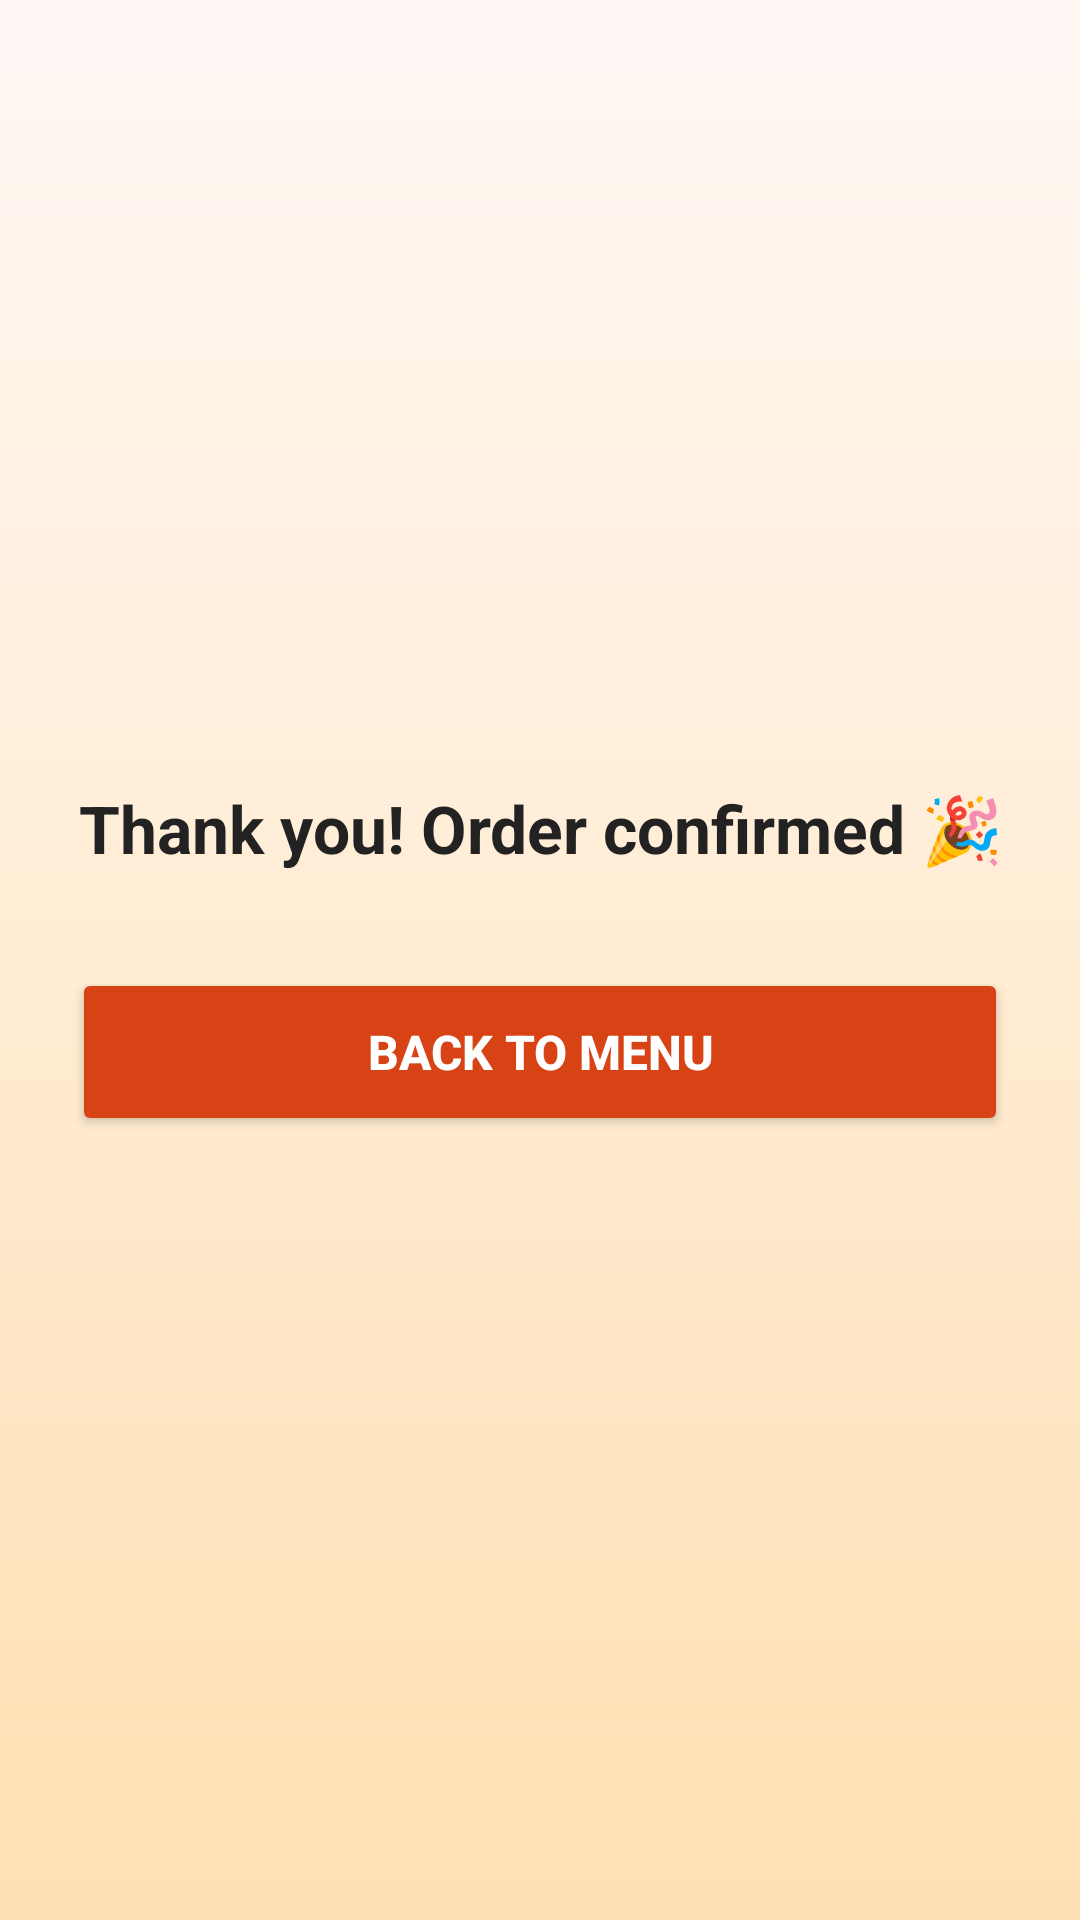

The Android layout XML behind this screen, and the referenced resources:
<!-- AndroidManifest.xml: application theme Theme.AppCompat.Light.NoActionBar -->
<!-- res/layout/activity_order_confirmation.xml -->
<?xml version="1.0" encoding="utf-8"?>
<LinearLayout xmlns:android="http://schemas.android.com/apk/res/android"
    android:layout_width="match_parent"
    android:layout_height="match_parent"
    android:orientation="vertical"
    android:gravity="center"
    android:padding="24.dp"
    android:background="@drawable/bg_app">

    
    <TextView
        android:id="@+id/tvOrderDetails"
        android:layout_width="match_parent"
        android:layout_height="wrap_content"
        android:text="Thank you! Order confirmed 🎉"
        android:textSize="22sp"
        android:textStyle="bold"
        android:textColor="#222222"
        android:gravity="center"
        android:layout_marginBottom="32dp" />

    
    <Button
        android:id="@+id/btnBackToMenu"
        android:layout_width="match_parent"
        android:layout_height="56dp"
        android:text="Back to Menu"
        android:textSize="16sp"
        android:textStyle="bold"
        android:textColor="#FFFFFF"
        android:backgroundTint="#D84315" />

</LinearLayout>
<!-- resources referenced by this layout -->
<resources>
  <!-- drawable bg_app (drawable) -->
  <?xml version="1.0" encoding="utf-8"?>
  <shape xmlns:android="http://schemas.android.com/apk/res/android"
      android:shape="rectangle">
      <gradient
          android:angle="270"
          android:startColor="#FFF8F5"
          android:endColor="#FFE0B2"
          android:type="linear" />
  </shape>
</resources>
